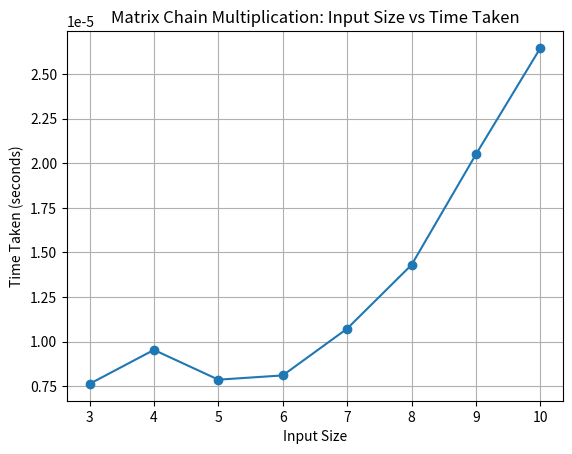

Recreate this plot in Python.

import time
import matplotlib.pyplot as plt
import random

def matrix_chain_multiplication (array) :
    h = len (array)
    # Create a DP table to store results of subproblems
    dp = [ [ 0 for _ in range (h) ] for _ in range (h) ]
    
    # Solve subproblems for chains of length (from 2 to h-1)
    for l in range(2, h):  # l is the chain length
        for i in range(1, (h - l + 1)):
            j = (i + l - 1)
            dp[i][j] = float ('inf')  # Initialize with infinity
            for k in range (i, j) :
                # Calculate cost of splitting at k
                cost = (dp[i][k] + dp[k+1][j] + array[i-1] * array[k] * array[j])
                if cost < dp[i][j] :
                    dp[i][j] = cost
    
    return (dp[1][h-1])

# Measure time taken for different input sizes
def measure_time():
    input_sizes = [3, 4, 5, 6, 7, 8, 9, 10]
    times = []
    
    for size in input_sizes :
        # Generate random but valid matrix dimensions
        array = [random.randint (10, 100) for _ in range (size)]
        
        # Ensure the array has at least two elements and forms valid matrix dimensions
        if len (array) < 2 :
            print("Error :  Array size must be at least 2.")
            continue
        
        # Measure execution time
        start_time = time.time ()
        result = matrix_chain_multiplication (array)
        end_time = time.time ()
        elapsed_time = (end_time - start_time)
        
        print(f"Input Size :  {size}, Time Taken :  {elapsed_time:.6f} seconds, Result :  {result}")
        times.append (elapsed_time)
    
    # Plot graph
    plt.plot (input_sizes, times, marker='o')
    plt.xlabel ("Input Size")
    plt.ylabel ("Time Taken (seconds)")
    plt.title ("Matrix Chain Multiplication: Input Size vs Time Taken")
    plt.grid (True)
    plt.show ()

# Run the experiment
if __name__ == "__main__":
    measure_time()
